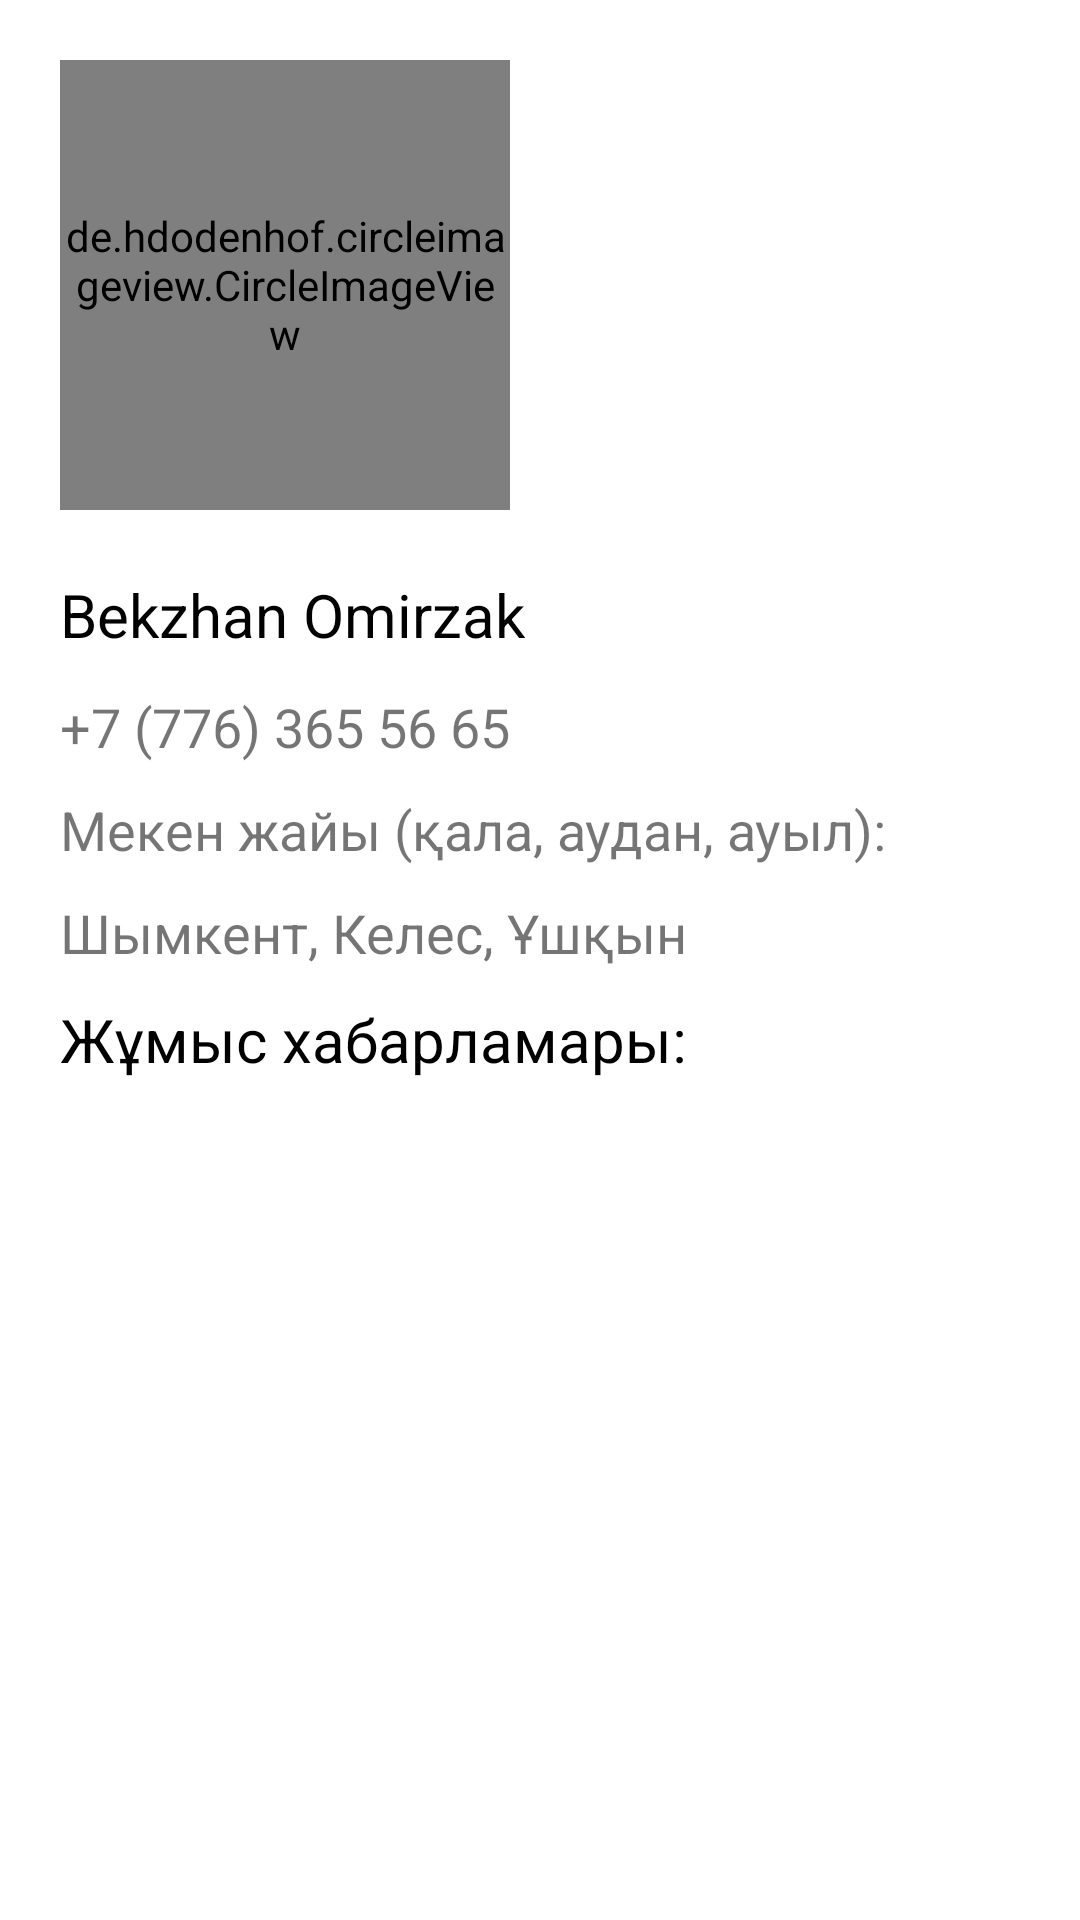

Produce the Android XML layout that renders to this screen, including the resource entries it uses.
<!-- AndroidManifest.xml: application theme Theme.FinalProfileApplication4 -->
<!-- res/layout/activity_employer_employee.xml -->
<?xml version="1.0" encoding="utf-8"?>
<LinearLayout xmlns:android="http://schemas.android.com/apk/res/android"
    xmlns:app="http://schemas.android.com/apk/res-auto"
    xmlns:tools="http://schemas.android.com/tools"
    android:layout_width="match_parent"
    android:layout_height="match_parent"
    android:orientation="vertical"
    android:padding="20dp"
    tools:context=".view.EmployerEmployeeActivity">

    <de.hdodenhof.circleimageview.CircleImageView
        android:id="@+id/circle_image_view"
        android:layout_width="150dp"
        android:layout_height="150dp"
        android:src="@drawable/elon_musk" />

    <RelativeLayout
        android:id="@+id/firstRelLayout"
        android:layout_width="match_parent"
        android:layout_height="wrap_content"
        android:layout_marginTop="10dp"
        android:orientation="horizontal">

        <TextView
            android:id="@+id/txtNameSurName"
            android:layout_width="wrap_content"
            android:layout_height="wrap_content"
            android:layout_centerVertical="true"
            android:text="Bekzhan Omirzak"
            android:textColor="@color/black"
            android:textSize="20sp" />

        <ImageView
            android:id="@+id/imgMessageIcon"
            android:layout_width="50dp"
            android:layout_height="50dp"
            android:layout_alignParentEnd="true"
            android:layout_marginEnd="20dp"
            android:src="@drawable/message_icon" />
    </RelativeLayout>

    <TextView
        android:id="@+id/txtPhone_number"
        android:layout_width="wrap_content"
        android:layout_height="wrap_content"
        android:text="+7 (776) 365 56 65"
        android:textSize="18sp" />

    <TextView
        android:id="@+id/viewLocation"
        android:layout_width="wrap_content"
        android:layout_height="wrap_content"
        android:layout_marginTop="10dp"
        android:text="Мекен жайы (қала, аудан, ауыл):"
        android:textSize="18sp" />

    <TextView
        android:id="@+id/txtLocation"
        android:layout_width="wrap_content"
        android:layout_height="wrap_content"
        android:layout_marginTop="10dp"
        android:text="Шымкент, Келес, Ұшқын"
        android:textSize="18sp" />


    <TextView
        android:id="@+id/viewAnnouncement"
        android:layout_width="wrap_content"
        android:layout_height="wrap_content"
        android:layout_centerVertical="true"
        android:layout_marginTop="10dp"
        android:text="Жұмыс хабарламары:"
        android:textColor="@color/black"
        android:textSize="20sp" />

    <androidx.recyclerview.widget.RecyclerView
        android:id="@+id/recViewAnnouncement"
        android:layout_width="match_parent"
        android:layout_height="wrap_content" />


</LinearLayout>
<!-- resources referenced by this layout -->
<resources>
  <style name="Theme.FinalProfileApplication4" parent="Theme.MaterialComponents.DayNight.NoActionBar">
          
          <item name="colorPrimary">@color/purple_500</item>
          <item name="colorPrimaryVariant">@color/purple_700</item>
          <item name="colorOnPrimary">@color/white</item>
          
          <item name="colorSecondary">@color/teal_200</item>
          <item name="colorSecondaryVariant">@color/teal_700</item>
          <item name="colorOnSecondary">@color/black</item>
          
          <item name="android:statusBarColor" tools:targetApi="l">?attr/colorPrimaryVariant</item>
          
      </style>
  <!-- not gathered from this repository: default colours our renderer supplied (Android Studio template values) -->
  <color name="purple_500">#FF6200EE</color>
  <color name="purple_700">#FF3700B3</color>
  <color name="teal_200">#FF03DAC5</color>
  <color name="teal_700">#FF018786</color>
  <color name="black">#FF000000</color>
  <color name="white">#FFFFFFFF</color>
</resources>
